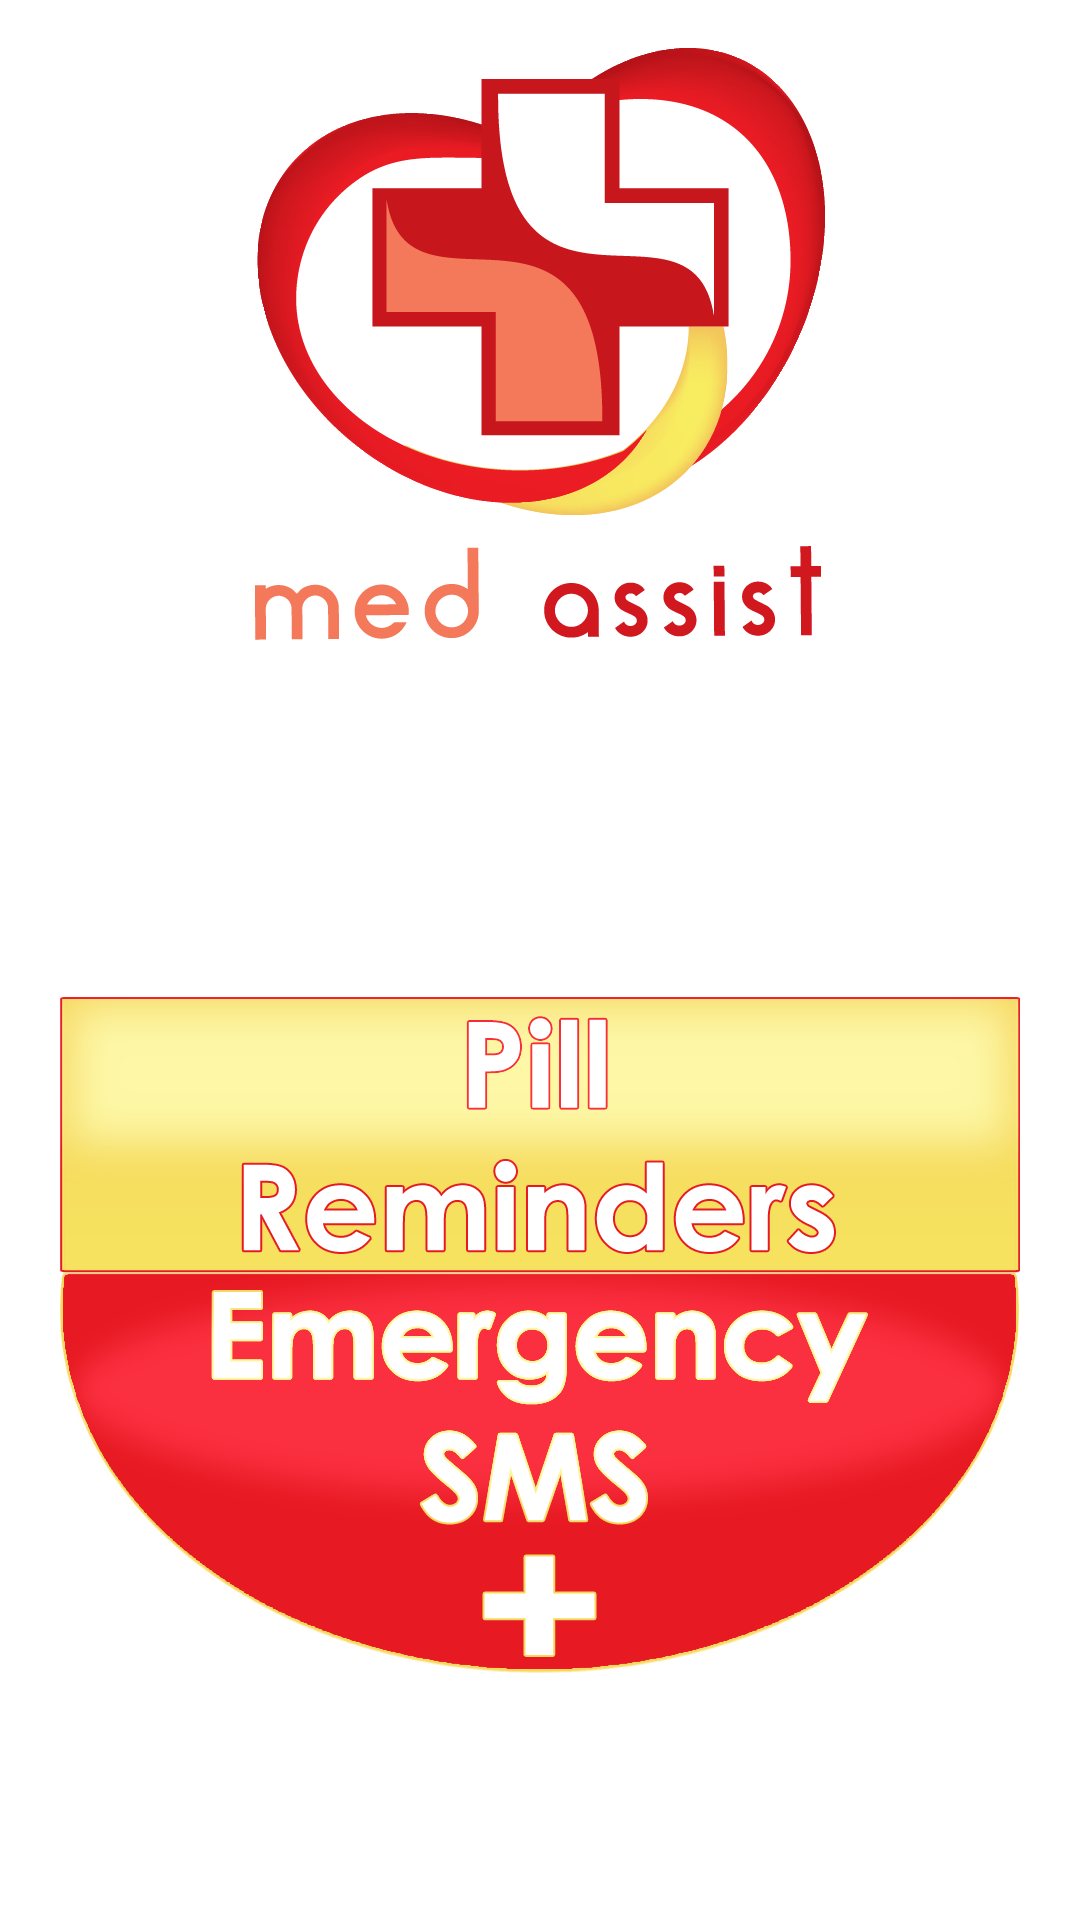

Here is an Android app screen rendered from its layout file. Give the layout XML and the strings, colors and styles it references.
<!-- AndroidManifest.xml: application theme AppTheme -->
<!-- res/layout/activity_main_menu.xml -->
<RelativeLayout xmlns:android="http://schemas.android.com/apk/res/android"
    xmlns:tools="http://schemas.android.com/tools"
    android:layout_width="match_parent"
    android:layout_height="match_parent"
    android:orientation = "vertical"
    android:paddingLeft="@dimen/activity_horizontal_margin"
    android:paddingRight="@dimen/activity_horizontal_margin"
    android:paddingTop="@dimen/activity_vertical_margin"
    android:paddingBottom="@dimen/activity_vertical_margin"
    android:background="@drawable/bgd"
    tools:context="com.medmobile.pid.medassist.app.MainMenu">

    <RelativeLayout
        android:id="@+id/placeholder_logo"
        android:layout_width="match_parent"
        android:layout_height="wrap_content"
        android:layout_alignParentTop="true">

            <ImageView
                android:id="@+id/logo"
                android:src="@drawable/logo"
                android:layout_gravity="center_horizontal"
                android:layout_width="match_parent"
                android:layout_height="wrap_content" />

     </RelativeLayout>

     <RelativeLayout
            android:id = "@+id/placeholder_menu"
            android:layout_width="match_parent"
            android:layout_height="wrap_content"
            android:layout_centerInParent = "true"
            android:layout_gravity="bottom|center"
            android:layout_alignBaseline = "@+id/placeholder_logo"
            android:paddingTop="@dimen/logo_menu_padding"     >
            


           <ImageView
             android:id="@+id/button_reminder"
             android:src = "@drawable/button_reminder"
             android:layout_width="wrap_content"
             android:layout_height="wrap_content"
             android:layout_centerHorizontal="true"/>

           <ImageView
             android:id = "@+id/button_emergency"
             android:src = "@drawable/button_emergency"
             android:layout_width="wrap_content"
             android:layout_height="wrap_content"
             android:layout_centerHorizontal="true"
             android:layout_below = "@+id/button_reminder"/>

     </RelativeLayout>

</RelativeLayout>
<!-- resources referenced by this layout -->
<resources>
  <dimen name="activity_horizontal_margin">16dp</dimen>
  <dimen name="activity_vertical_margin">16dp</dimen>
  <dimen name="logo_menu_padding">250dp</dimen>
  <!-- drawable button_emergency: png bitmap (drawable-xxhdpi, 91960 bytes) -->
  <!-- drawable button_reminder: png bitmap (drawable-xxhdpi, 35851 bytes) -->
  <!-- drawable logo: png bitmap (drawable-xxhdpi, 50856 bytes) -->
  <style name="AppTheme" parent="android:Theme.Holo.Light.DarkActionBar">
          <item name="android:actionBarStyle">@style/MyActionBar</item>
        
      </style>
  <style name="MyActionBar" parent="android:Widget.Holo.Light.ActionBar.Solid.Inverse">
          <item name="android:background">@drawable/action_bar_bg</item>
      </style>
</resources>
